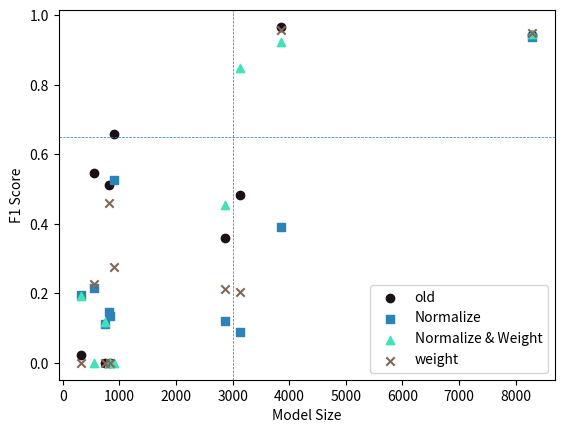

The matplotlib source for this figure:
import matplotlib.pyplot as plt
import pandas as pd

# 調整圖的長寬比例 (units: inches)
fig, ax = plt.subplots(figsize=(10, 5))
# Prepare data
data = {
    "size": [748, 2862, 557, 909, 8290, 809, 3852, 827, 324, 3136],
    "old": [0.00, 35.82, 54.69, 65.77, 94.38, 51.13, 96.67, 0.00, 2.35, 48.40],
    "Normalize": [11.29, 12.09, 21.66, 52.58, 93.86, 14.66, 39.24, 13.50, 19.42, 8.84],
    "Normalize & Weight": [
        11.90,
        45.40,
        0.00,
        0.00,
        94.62,
        0.00,
        92.26,
        0.00,
        19.28,
        84.88,
    ],
    "weight": [
        "0.00%",
        "0.213115",
        "0.226667",
        "0.275449",
        "0.949921",
        "0.461538",
        "0.95721",
        "0.00%",
        "0.00%",
        "0.203488",
    ],
}
df = pd.DataFrame(data)

# Convert percentage columns to decimal fractions
for col in ["old", "Normalize", "Normalize & Weight"]:
    df[col] = df[col] / 100.0


# Parse weight column: percentages vs decimals
def parse_weight(x):
    if isinstance(x, str) and x.endswith("%"):
        return float(x.rstrip("%")) / 100.0
    else:
        return float(x)


df["weight"] = df["weight"].apply(parse_weight)

# New Tailwind palette
palette = {
    "old": "#1c1018",  # Licorice
    "Normalize": "#2d82b7",  # Steel blue
    "Normalize & Weight": "#42e2b8",  # Aquamarine
    "weight": "#826754",  # Coyote
}

# Create scatter plot with specified colors, no grid
fig, ax = plt.subplots()

markers = {"old": "o", "Normalize": "s", "Normalize & Weight": "^", "weight": "x"}

for col, marker in markers.items():
    ax.scatter(df["size"], df[col], marker=marker, color=palette[col], label=col)

# Remove grid
ax.grid(False)

# Add guideline lines
ax.axvline(3000, linestyle="--", linewidth=0.5)
ax.axhline(0.65, linestyle="--", linewidth=0.5)

# Labels and legend
ax.set_xlabel("Model Size")
ax.set_ylabel("F1 Score")
ax.legend(loc="best")

# Save as PDF
output_path = "./svm_f1_vs_size_palette2.pdf"
fig.savefig(output_path, format="pdf", bbox_inches="tight")

output_path
